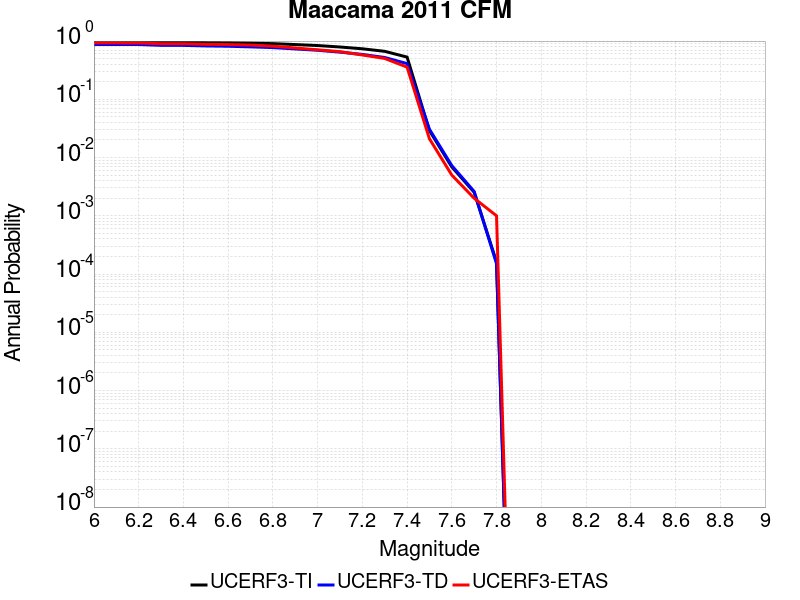

Source data for this figure (header and first rows):
Magnitude, UCERF3-TI Prob, UCERF3-TD Prob, UCERF3-ETAS Prob
6.0, 0.9718, 0.8741, 0.929
6.1, 0.9718, 0.8741, 0.929
6.2, 0.9713, 0.8725, 0.927
6.3, 0.9554, 0.8442, 0.9
6.4, 0.9547, 0.8427, 0.9
6.5, 0.9426, 0.8246, 0.879
6.6, 0.9354, 0.8144, 0.871
6.7, 0.9212, 0.795, 0.854
6.8, 0.9037, 0.7726, 0.817
6.9, 0.8706, 0.732, 0.761
7.0, 0.8374, 0.6949, 0.708
7.1, 0.791, 0.6453, 0.658
7.2, 0.7368, 0.5901, 0.577
7.3, 0.6665, 0.5224, 0.503
7.4, 0.5306, 0.4103, 0.357
7.5, 0.02903, 0.03062, 0.021
7.6, 0.006899, 0.007274, 0.005
7.7, 0.002535, 0.002617, 0.002
7.8, 1.6158223E-4, 1.5046967E-4, 0.001
